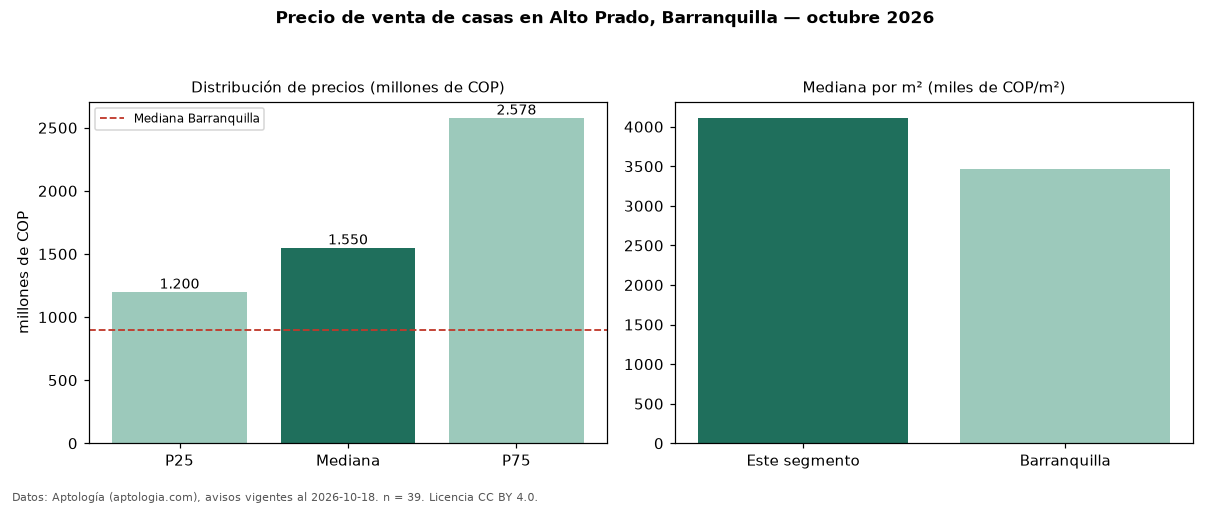

Source data for this figure (header and first rows):
seccion, metrica, valor, moneda, n
precio, p25, 1200000000, COP, 39
precio, mediana, 1550000000, COP, 39
precio, p75, 2578497906, COP, 39
precio, minimo, 850000000, COP, 39
precio, maximo, 7000000000, COP, 39
m2, mediana_precio_m2, 4112150, COP, 37
m2, area_mediana_m2, 401.5, m2, 37
banos, mediana_banos, 4.0, , 
parqueadero, pct_con_parqueadero, 89.7, %, 39
estrato, estrato_mas_frecuente, 6, , 39
habitaciones, 3+, 1550000000, COP, 39
ciudad, mediana_ciudad_referencia, 900000000, COP, 
ciudad, mediana_m2_ciudad, 3463444, COP, 
fuente, fecha_datos, 2026-10-18, , 
fuente, atribucion, https://www.aptologia.com/casas-en-venta…, , 
fuente, licencia, CC BY 4.0, , 
